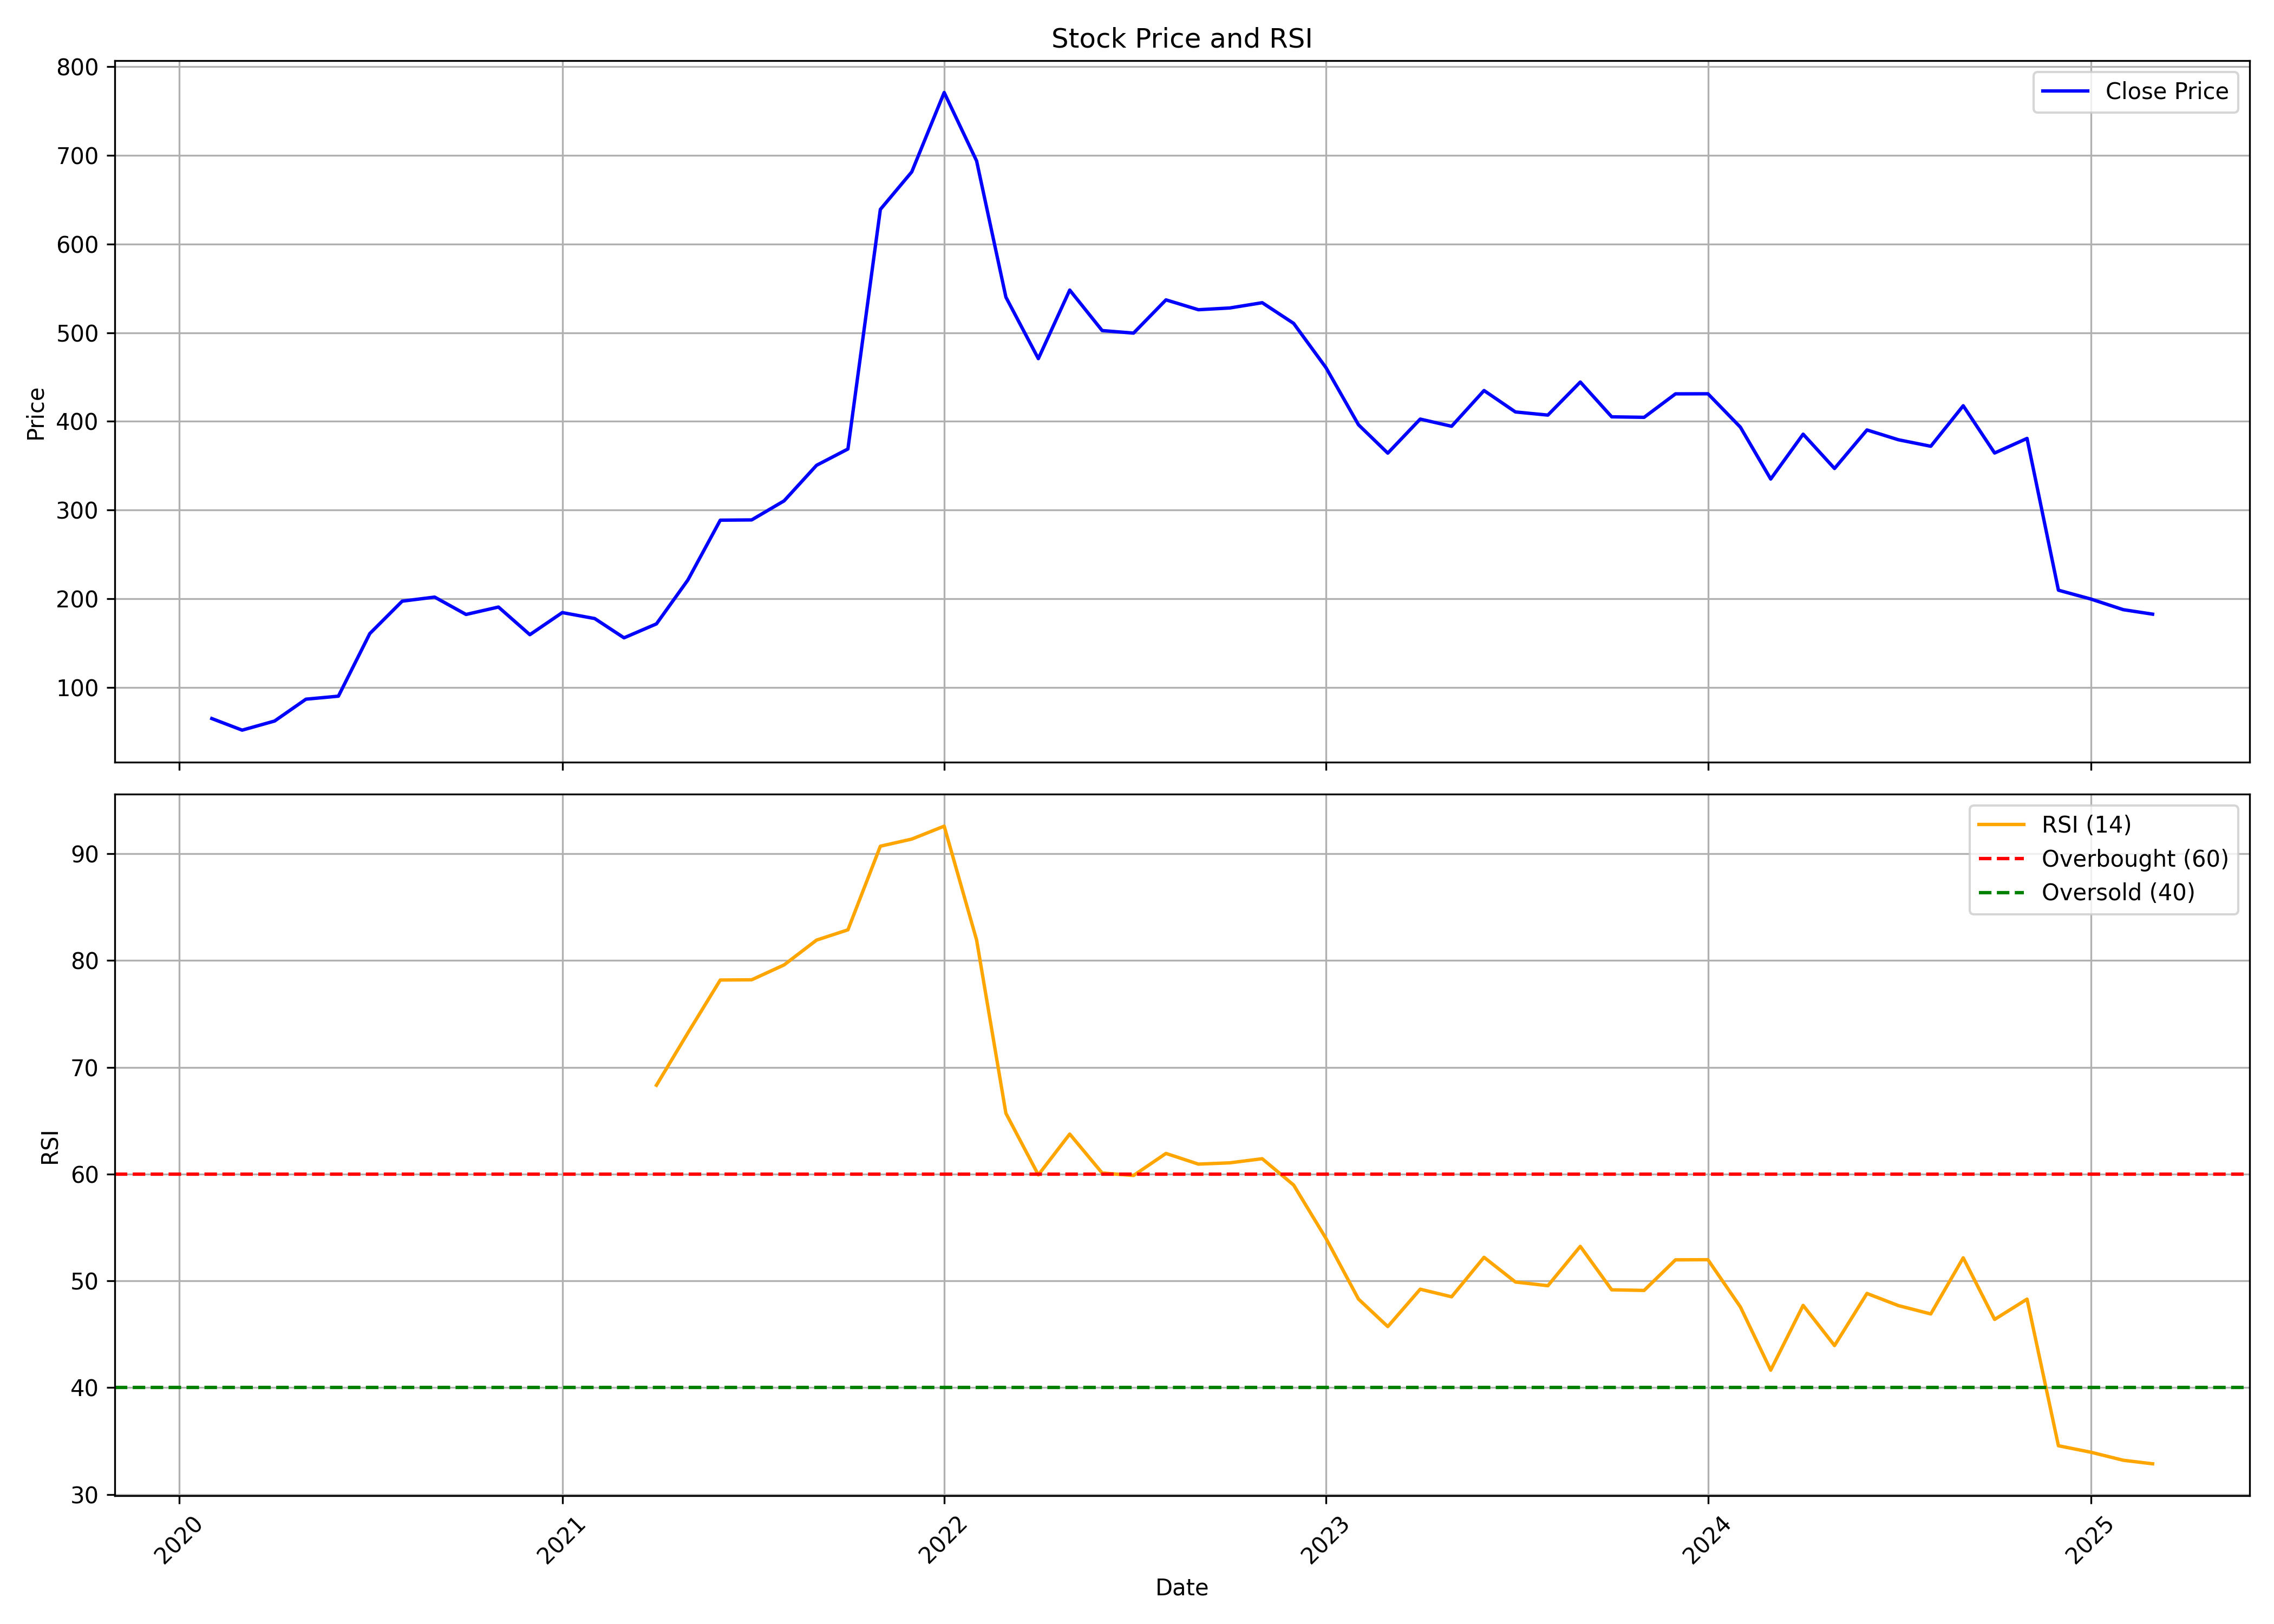

The data file committed next to this chart (first rows):
, date, symbol, open, high, low, close, volume, rsi
0, 2020-02-01, UNIVPHOTO, 57.83, 74.35, 54.98, 64.86, 49760, 
1, 2020-03-01, UNIVPHOTO, 77.4, 77.4, 37.37, 51.78, 61189, 
2, 2020-04-01, UNIVPHOTO, 54.04, 66.39, 45.04, 62.06, 58179, 
3, 2020-05-01, UNIVPHOTO, 62.06, 109.3, 58.13, 86.7, 116158, 
4, 2020-06-01, UNIVPHOTO, 84.83, 98.35, 84.19, 90.09, 203810, 
5, 2020-07-01, UNIVPHOTO, 91.52, 160.7, 88.12, 160.7, 98407, 
6, 2020-08-01, UNIVPHOTO, 168.7, 261.5, 168.7, 197.2, 343715, 
7, 2020-09-01, UNIVPHOTO, 196.7, 240.7, 181, 201.8, 86033, 
8, 2020-10-01, UNIVPHOTO, 211.4, 212.4, 172.1, 182.2, 20272, 
9, 2020-11-01, UNIVPHOTO, 185.9, 201.5, 150.5, 190.6, 60334, 
10, 2020-12-01, UNIVPHOTO, 190.6, 195.7, 157.4, 159.4, 246373, 
11, 2021-01-01, UNIVPHOTO, 157.4, 217.8, 152.4, 184.4, 214028, 
12, 2021-02-01, UNIVPHOTO, 181.9, 220.2, 168.4, 177.6, 112216, 
13, 2021-03-01, UNIVPHOTO, 179.1, 189, 153.9, 155.9, 66091, 
14, 2021-04-01, UNIVPHOTO, 166.1, 190.8, 154.4, 171.6, 45131, 68.32
15, 2021-05-01, UNIVPHOTO, 175.7, 226.2, 170, 221, 129392, 73.21
16, 2021-06-01, UNIVPHOTO, 245.9, 348.6, 199.7, 288.6, 611292, 78.17
17, 2021-07-01, UNIVPHOTO, 274.4, 309.8, 274.4, 288.9, 161106, 78.19
18, 2021-08-01, UNIVPHOTO, 272, 315.7, 257.2, 310.3, 134385, 79.59
19, 2021-09-01, UNIVPHOTO, 314.7, 403.2, 308.5, 350.4, 168126, 81.91
20, 2021-10-01, UNIVPHOTO, 350.4, 420.6, 344.6, 368.8, 101638, 82.87
21, 2021-11-01, UNIVPHOTO, 368.8, 649.6, 365.7, 639, 427506, 90.7
22, 2021-12-01, UNIVPHOTO, 646.2, 804.5, 547.8, 681.3, 549431, 91.37
23, 2022-01-01, UNIVPHOTO, 698.3, 835, 634.4, 770.8, 148446, 92.58
24, 2022-02-01, UNIVPHOTO, 757.3, 971.7, 693.7, 693.7, 295269, 81.92
25, 2022-03-01, UNIVPHOTO, 693.7, 693.7, 526.2, 540, 283114, 65.69
26, 2022-04-01, UNIVPHOTO, 526.2, 568.5, 429.4, 470.7, 76209, 59.92
27, 2022-05-01, UNIVPHOTO, 470.1, 658.9, 377.7, 548.1, 94526, 63.75
28, 2022-06-01, UNIVPHOTO, 559.6, 574.4, 464.4, 502.4, 58730, 60.1
29, 2022-07-01, UNIVPHOTO, 502.4, 587.2, 468.2, 499.5, 29357, 59.87
30, 2022-08-01, UNIVPHOTO, 500.6, 569.1, 489.3, 537, 31313, 61.93
31, 2022-09-01, UNIVPHOTO, 513.4, 619.5, 498.7, 525.9, 92978, 60.93
32, 2022-10-01, UNIVPHOTO, 524.7, 734.7, 501.7, 527.8, 427396, 61.05
33, 2022-11-01, UNIVPHOTO, 546.0, 630.0, 513.6, 533.8, 99297, 61.44
34, 2022-12-01, UNIVPHOTO, 536.2, 575, 504.0, 510.5, 48677, 58.98
35, 2023-01-01, UNIVPHOTO, 523, 525, 454.0, 460.4, 26790, 53.97
36, 2023-02-01, UNIVPHOTO, 460.5, 480.0, 384.0, 396.1, 42161, 48.3
37, 2023-03-01, UNIVPHOTO, 396.0, 422, 350.5, 364.1, 39961, 45.72
38, 2023-04-01, UNIVPHOTO, 361, 434.5, 361, 402.5, 21044, 49.22
39, 2023-05-01, UNIVPHOTO, 402.5, 434.5, 373.4, 394.5, 26619, 48.51
40, 2023-06-01, UNIVPHOTO, 394.5, 487.8, 369.0, 434.8, 80688, 52.21
41, 2023-07-01, UNIVPHOTO, 443.5, 459.8, 381.0, 410.6, 74086, 49.9
42, 2023-08-01, UNIVPHOTO, 410.6, 443.0, 393, 407, 40962, 49.55
43, 2023-09-01, UNIVPHOTO, 406.8, 452.0, 390.1, 444.4, 96837, 53.23
44, 2023-10-01, UNIVPHOTO, 444.4, 469.0, 389.0, 405.1, 57244, 49.16
45, 2023-11-01, UNIVPHOTO, 407, 425.0, 399.0, 404.5, 26578, 49.11
46, 2023-12-01, UNIVPHOTO, 404.5, 472.9, 387.0, 431.0, 199727, 51.97
47, 2024-01-01, UNIVPHOTO, 439.0, 483.7, 400.1, 431.1, 122953, 51.98
48, 2024-02-01, UNIVPHOTO, 434.9, 443.0, 389.9, 393.5, 39198, 47.56
49, 2024-03-01, UNIVPHOTO, 394, 412.0, 320.0, 335, 42835, 41.64
50, 2024-04-01, UNIVPHOTO, 321.0, 405.0, 321.0, 385.5, 27798, 47.71
51, 2024-05-01, UNIVPHOTO, 385.5, 388.0, 345.0, 346.9, 14155, 43.94
52, 2024-06-01, UNIVPHOTO, 357, 406, 310.2, 390.3, 33199, 48.82
53, 2024-07-01, UNIVPHOTO, 390.3, 400, 362, 379.2, 40586, 47.69
54, 2024-08-01, UNIVPHOTO, 381.2, 393, 351.0, 371.9, 37584, 46.91
55, 2024-09-01, UNIVPHOTO, 368.6, 483.9, 355.0, 417.6, 370319, 52.16
56, 2024-10-01, UNIVPHOTO, 421.0, 421.0, 342, 364.3, 66850, 46.39
57, 2024-11-01, UNIVPHOTO, 370, 434.0, 356, 380.8, 222773, 48.29
58, 2024-12-01, UNIVPHOTO, 389.9, 408.0, 209.1, 209.6, 866587, 34.56
59, 2025-01-01, UNIVPHOTO, 213, 227.5, 186, 199.6, 253478, 33.96
... 2 more rows
